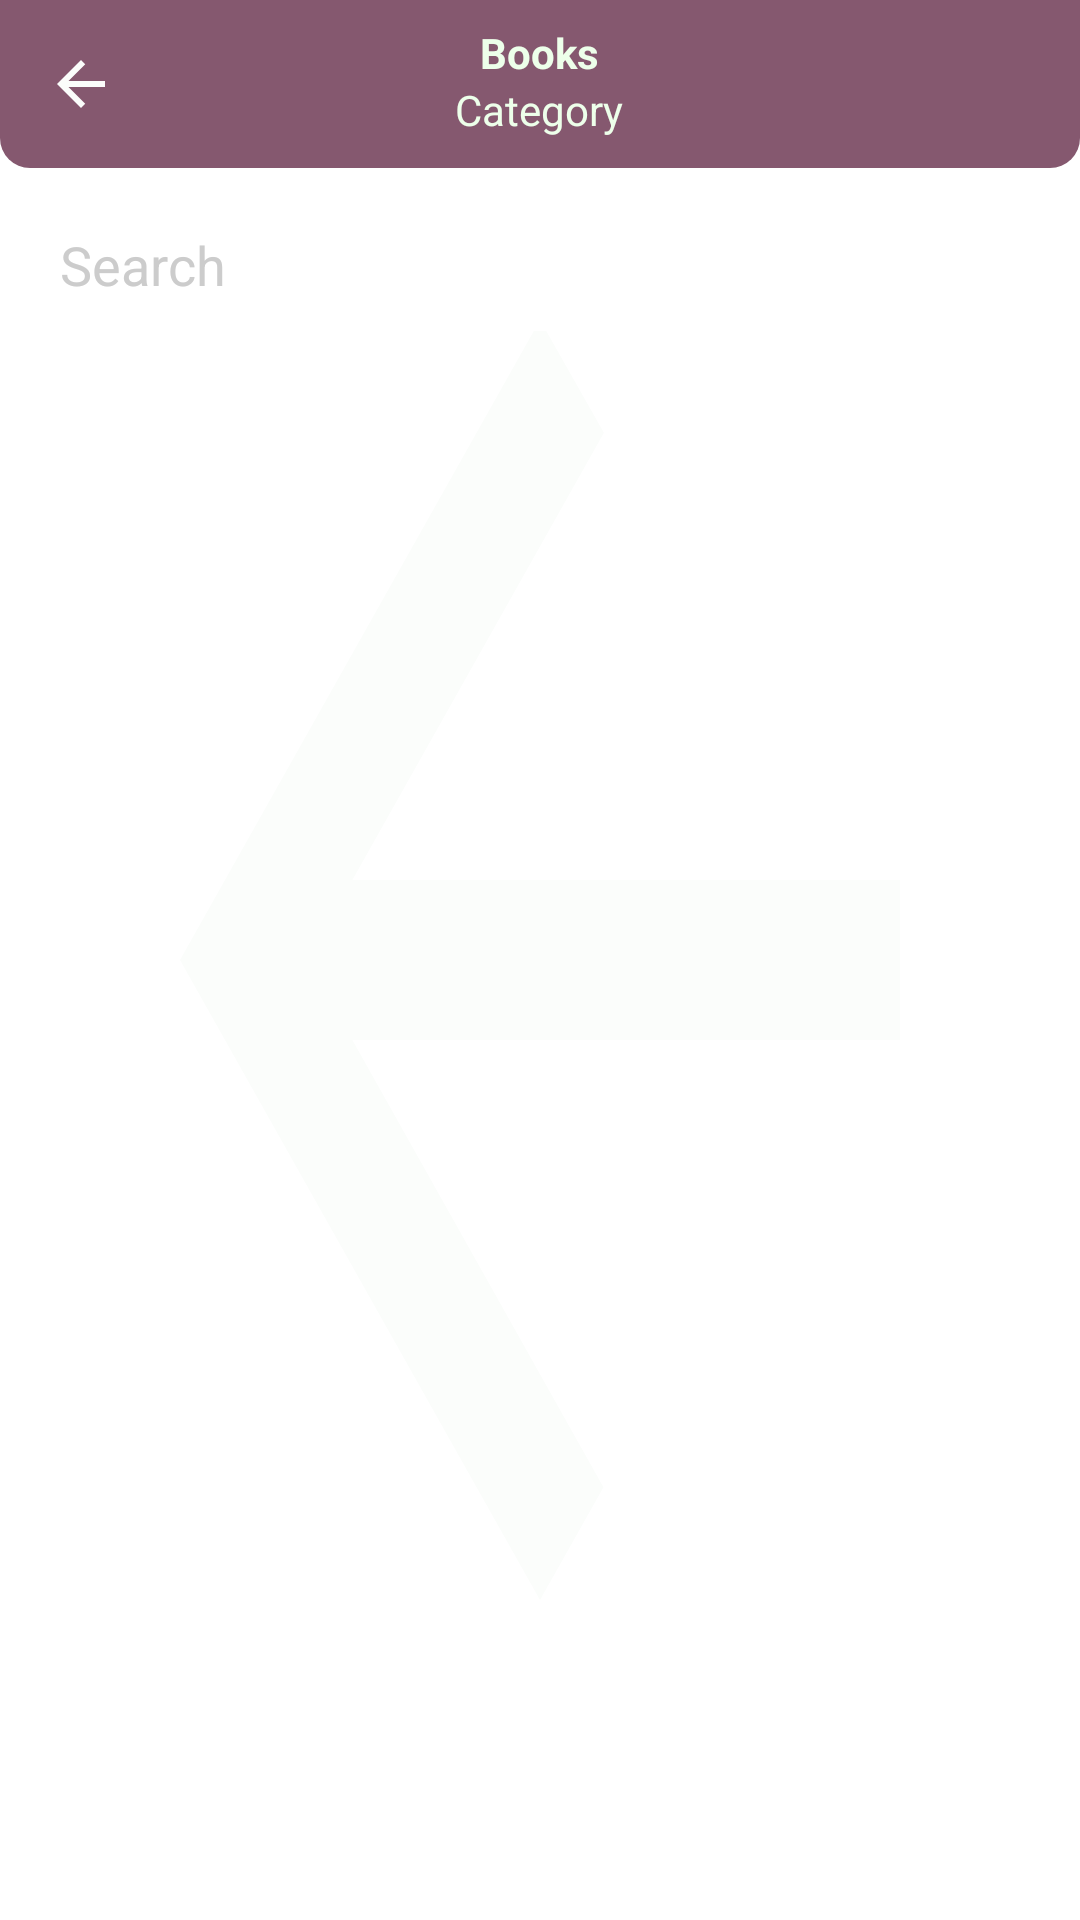

Produce the Android XML layout that renders to this screen, including the resource entries it uses.
<!-- AndroidManifest.xml: application theme Theme.MaterialComponents.Light.NoActionBar -->
<!-- res/layout/activity_pdf_list_admin.xml -->
<?xml version="1.0" encoding="utf-8"?>
<RelativeLayout xmlns:android="http://schemas.android.com/apk/res/android"
    xmlns:app="http://schemas.android.com/apk/res-auto"
    xmlns:tools="http://schemas.android.com/tools"
    android:layout_width="match_parent"
    android:layout_height="match_parent"
    android:background="@drawable/ic_arrowback_white"
    tools:context=".activities.PdfListAdminActivity">

    
    <RelativeLayout
        android:id="@+id/toolbarRl"
        android:layout_width="match_parent"
        android:layout_height="?actionBarSize"
        android:background="@drawable/shape_toolbar02"
        >


        <ImageButton
            android:id="@+id/backBtn"
            android:layout_width="wrap_content"
            android:layout_height="wrap_content"
            android:layout_centerVertical="true"
            android:layout_marginStart="10dp"
            android:src="@drawable/ic_arrowback_white"
            android:layout_alignParentStart="true"
            android:padding="5dp"
            android:background="@android:color/transparent" />

        <TextView
            android:id="@+id/titleTv"
            android:layout_width="wrap_content"
            android:layout_height="wrap_content"
            android:layout_marginTop="8dp"
            android:layout_centerHorizontal="true"
            android:text="Books"
            android:textStyle="bold"
            android:textColor="@color/mint"
            />

        <TextView
            android:id="@+id/subTitleTv"
            android:layout_width="wrap_content"
            android:layout_height="wrap_content"
            android:layout_centerHorizontal="true"
            android:text="Category"
            android:layout_below="@+id/titleTv"
            android:textColor="@color/mint"
            />
    </RelativeLayout>

    
    <EditText
        android:id="@+id/searchEt"
        android:layout_width="match_parent"
        android:layout_height="wrap_content"
        android:layout_below="@+id/toolbarRl"
        android:layout_marginStart="10dp"
        android:layout_marginTop="10dp"
        android:layout_marginEnd="10dp"
        android:background="@color/white"
        android:drawableStart="@drawable/ic_search_gray"
        android:hint="Search"
        android:padding="10dp"
        android:drawablePadding="10dp"
        android:textColorHint="@color/hint"/>


    <androidx.recyclerview.widget.RecyclerView
        android:id="@+id/booksRv"
        android:layout_width="match_parent"
        android:layout_height="match_parent"
        android:layout_below="@id/searchEt"
        android:layout_marginStart="10dp"
        android:layout_marginTop="10dp"
        android:layout_marginEnd="10dp"
        android:layout_marginBottom="10dp"
        app:layoutManager="androidx.recyclerview.widget.LinearLayoutManager"
        tools:listitem="@layout/row_pdf_admin" />


</RelativeLayout>
<!-- res/layout/row_pdf_admin.xml (included above) -->
<?xml version="1.0" encoding="utf-8"?>
<androidx.cardview.widget.CardView xmlns:android="http://schemas.android.com/apk/res/android"
    android:layout_width="match_parent"
    android:layout_height="140dp"
    xmlns:app="http://schemas.android.com/apk/res-auto"
    android:layout_marginBottom="5dp"
    app:cardCornerRadius="5dp"
    app:cardElevation="0dp"
    app:contentPadding="5dp"
    >
<RelativeLayout
    android:layout_width="match_parent"
    android:layout_height="match_parent">


    <RelativeLayout
        android:id="@+id/pdfRl"
        android:layout_width="100dp"
        android:layout_height="140dp"
        android:layout_marginEnd="5dp"
        android:background="@color/hint">


        <com.github.barteksc.pdfviewer.PDFView
            android:id="@+id/pdfView"
            android:layout_width="match_parent"
            android:layout_height="match_parent"/>


        <ProgressBar
            android:layout_width="match_parent"
            android:layout_height="match_parent"
            android:id="@+id/progressBar" />
    </RelativeLayout>
    <TextView
        style="@style/TextAppearance.MaterialComponents.Headline6"
        android:layout_width="match_parent"
        android:layout_height="wrap_content"
        android:id="@+id/titleTv"
        android:layout_toEndOf="@+id/pdfRl"
        android:maxLines="1"
        android:text="The Book Title"
        android:textColor="@color/green_700"
        android:ellipsize="end"/>

    <TextView
        style="@style/TextAppearance.MaterialComponents.Body2"
        android:layout_width="match_parent"
        android:layout_height="wrap_content"
        android:id="@+id/descriptionTv"
       android:layout_below="@id/titleTv"
        android:layout_toEndOf="@id/pdfRl"
        android:maxLines="4"
        android:text="The Description of the book"
        android:ellipsize="end"/>


    <TextView
        android:id="@+id/categoryTv"
        android:layout_width="wrap_content"
        android:layout_height="wrap_content"
        android:layout_alignParentEnd="true"
        android:layout_alignParentBottom="true"
        android:maxLines="1"
        android:text="Category"/>

    <TextView
        android:id="@+id/sizeTv"
        android:layout_width="wrap_content"
        android:layout_height="wrap_content"
        android:layout_alignParentBottom="true"
        android:layout_toEndOf="@id/pdfRl"
        android:maxLines="1"
        android:text="13MB"/>


    <TextView
        android:id="@+id/dateTv"
        android:layout_width="wrap_content"
        android:layout_height="wrap_content"
        android:layout_alignParentBottom="true"
        android:layout_toEndOf="@id/sizeTv"
        android:layout_toStartOf="@+id/categoryTv"
        android:textAlignment="center"
        android:maxLines="1"
        android:text="dd/MM/yyyy"/>


    <ImageButton
        android:id="@+id/moreBtn"
        android:layout_width="wrap_content"
        android:layout_height="wrap_content"
        android:layout_alignParentEnd="true"
        android:src="@drawable/ic_more_black"
        android:padding="5dp"
        android:background="@android:color/transparent"/>

</RelativeLayout>




</androidx.cardview.widget.CardView>
<!-- resources referenced by this layout -->
<resources>
  <color name="green_700">#3A7563</color>
  <color name="hint">#CCCCCC</color>
  <color name="mint">#EDFFEA</color>
  <color name="white">#FFFFFFFF</color>
  <!-- drawable ic_arrowback_white (drawable) -->
  <vector android:autoMirrored="true" android:height="24dp"
      android:tint="#FBFDFB" android:viewportHeight="24"
      android:viewportWidth="24" android:width="24dp" xmlns:android="http://schemas.android.com/apk/res/android">
      <path android:fillColor="@android:color/white" android:pathData="M20,11H7.83l5.59,-5.59L12,4l-8,8 8,8 1.41,-1.41L7.83,13H20v-2z"/>
  </vector>
  <!-- drawable shape_toolbar02 (drawable) -->
  <?xml version="1.0" encoding="utf-8"?>
  <shape xmlns:android="http://schemas.android.com/apk/res/android"
      android:shape="rectangle">
  
      <solid android:color="@color/purple_700" />
  
      <corners android:bottomRightRadius="10dp"
               android:bottomLeftRadius="10dp" />
  
  </shape>
  <color name="purple_700">#85586F</color>
</resources>
